pico-8 play session: hold ← + tap ❎, after a click and taps of 🅾, ❎, 🅾+❎, 🅾 in the second before t = 0

[t = 4 s] hold ← ~4s, tap ❎ ~7×
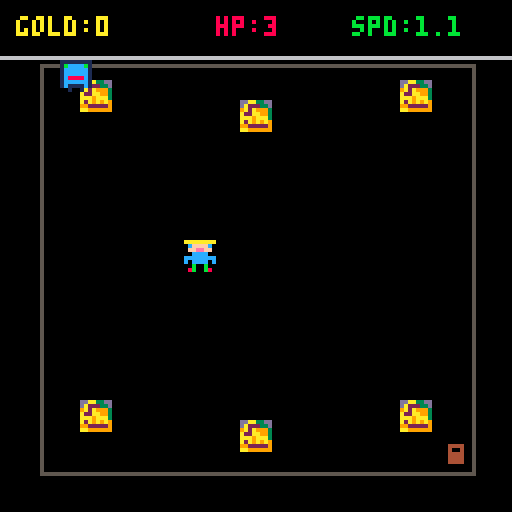
[t = 6 s] hold ← ~6s, tap ❎ ~10×
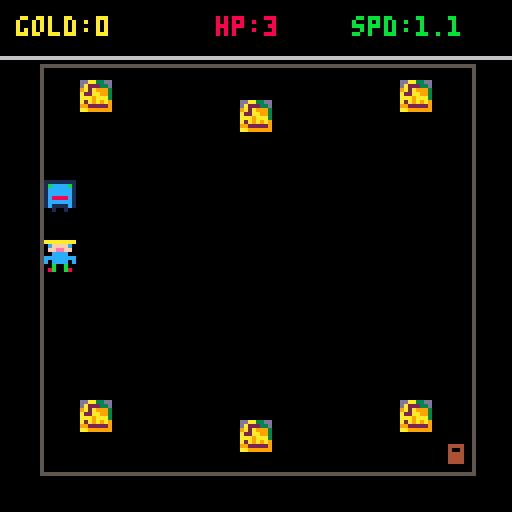
[t = 8 s] hold ← ~8s, tap ❎ ~14×
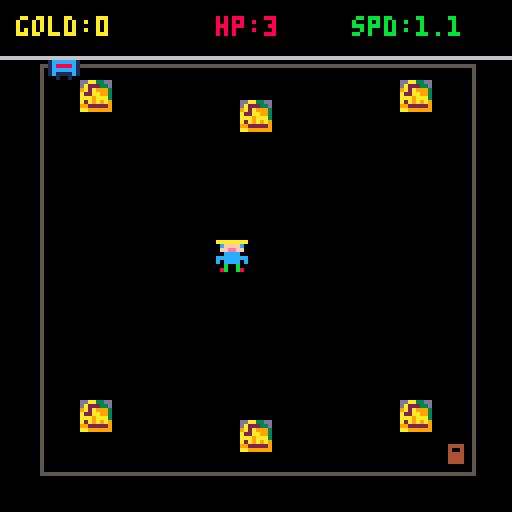

pico-8 cartridge
version 43
__lua__
-- gold dungeon: weight of greed (8x8 player edition)

function _init()
	state = 0
	menu_sel = 1
	menu_ops = {"play", "instructions"}

	-- sprite configuration
	player_spr = 0   -- slot 1 in sprite tab (8x8 sprite)
	player_size = 1  -- 1x1 tile (8x8 pixels)
	chest_spr = 5    -- slot 5: 8x8 chest sprite
	enemy_spr = 7    -- slot 7: 8x8 enemy sprite
	exit_spr = 9     -- slot 9: 8x8 exit hatch sprite

	init_game()
end

function init_game()
	-- player stats
	p = {
		x = 60,
		y = 60,
		base_spd = 1.2,
		gold = 0,
		hp = 3
	}

	-- enemy setup
	enemy = {
		x = 10,
		y = 10,
		base_spd = 0.5
	}

	-- explicit gold chest positions (x, y pixels and active status)
	gold_chests = {
		{x = 20,  y = 20, active = true},
		{x = 100, y = 20, active = true},
		{x = 20,  y = 100, active = true},
		{x = 100, y = 100, active = true},
		{x = 60,  y = 25,  active = true},
		{x = 60,  y = 105, active = true}
	}

	-- exit door position
	exit_door = {x = 110, y = 110}
end

function _update()
	-- start screen --
	if state == 0 then
		if btnp(4) or btnp(5) then state = 1 end

	-- menu --
	elseif state == 1 then
		if btnp(2) then menu_sel = max(1, menu_sel - 1) end
		if btnp(3) then menu_sel = min(#menu_ops, menu_sel + 1) end

		if btnp(4) or btnp(5) then
			if menu_sel == 1 then
				init_game()
				state = 3 -- gameplay state --
			elseif menu_sel == 2 then
				state = 2 -- instructions --
			end
		end

	-- instructions --
	elseif state == 2 then
		if btnp(4) or btnp(5) then state = 1 end

	-- gameplay --
	elseif state == 3 then
		update_gameplay()

	-- game over --
	elseif state == 4 then
		if btnp(4) or btnp(5) then state = 1 end

	-- victory --
	elseif state == 5 then
		if btnp(4) or btnp(5) then state = 1 end
	end
end

function update_gameplay()
	-- greed formula
	local p_speed = max(0.3, p.base_spd - (p.gold * 0.012))

	-- player movement --
	if btn(0) then p.x -= p_speed end
	if btn(1) then p.x += p_speed end
	if btn(2) then p.y -= p_speed end
	if btn(3) then p.y += p_speed end

	-- boundary stuff
	p.x = mid(11, p.x, 110)
	p.y = mid(18, p.y, 110)

	-- enemy speed logic => faster as player gets more gold
	local e_speed = enemy.base_spd + (p.gold * 0.003)
	if enemy.x < p.x then enemy.x += e_speed end
	if enemy.x > p.x then enemy.x -= e_speed end
	if enemy.y < p.y then enemy.y += e_speed end
	if enemy.y > p.y then enemy.y -= e_speed end

	-- check collision with player (bounding box check 8x8)
	if abs((p.x + 4) - (enemy.x + 4)) < 6 and abs((p.y + 4) - (enemy.y + 4)) < 6 then
		p.hp -= 1
		if p.hp <= 0 then
			state = 4 -- game over
		else
			-- knockback player slightly when hit
			p.x += (p.x < enemy.x) and -10 or 10
		end
	end

	-- check gold chest collection --
	for chest in all(gold_chests) do
		if chest.active then
			-- distance between player center and chest center checked
			if abs((p.x + 4) - (chest.x + 4)) < 8 and abs((p.y + 4) - (chest.y + 4)) < 8 then
				chest.active = false
				p.gold += 25
			end
		end
	end

	-- how to win? (very hard lol) --
	if abs((p.x + 4) - (exit_door.x + 4)) < 8 and abs((p.y + 4) - (exit_door.y + 4)) < 8 then
		state = 5 -- victory!
	end

	-- drop gold mechanic (x button) to lighten load --
	if btnp(5) and p.gold >= 25 then
		p.gold -= 25
	end
end

function _draw()
	cls(0)

	-- start screen --
	if state == 0 then
		rect(4, 4, 123, 123, 7)
		print("gold dungeon", 40, 20, 10)
		print("greed the fifth sin...", 20, 45, 7)
		print("press (z) to continue", 20, 105, 6)

	-- menu --
	elseif state == 1 then
		print("main menu", 46, 25, 10)

		for i = 1, #menu_ops do
			local col = (i == menu_sel) and 10 or 6
			local prefix = (i == menu_sel) and "> " or "  "
			print(prefix .. menu_ops[i], 42, 50 + (i * 14), col)
		end

	-- instructions --
	elseif state == 2 then
		print("how to play", 42, 12, 10)
		print("more gold = slower speed", 12, 35, 8)
		print("more gold = faster monster!", 10, 47, 9)
		print("collect chests & reach exit", 10, 65, 11)
		print("press (x) to drop gold (25g)", 8, 80, 7)
		print("press (z) for menu", 28, 110, 6)

	-- gameplay --
	elseif state == 3 then
		-- draw room boundary box
		rect(10, 16, 118, 118, 5)

		-- active gold chests
		for chest in all(gold_chests) do
			if chest.active then
				spr(chest_spr, chest.x, chest.y)
			end
		end

		-- exit hatch
		spr(exit_spr, exit_door.x, exit_door.y)

		-- chaser enemy
		spr(enemy_spr, enemy.x, enemy.y)

		-- player sprite
		spr(player_spr, p.x, p.y, player_size, player_size)

		-- hud bar background --
		rectfill(0, 0, 127, 14, 0)
		line(0, 14, 127, 14, 6)

		-- live hud stats --
		print("gold:" .. p.gold, 4, 4, 10)
		print("hp:" .. p.hp, 54, 4, 8)
		local cur_spd = flr(max(0.3, p.base_spd - (p.gold * 0.012)) * 10) / 10
		print("spd:" .. cur_spd, 88, 4, 11)

	-- game over --
	elseif state == 4 then
		print("you were consumed by greed", 16, 40, 8)
		print("final gold: " .. p.gold, 32, 55, 10)
		print("press (z) to try again", 24, 85, 6)

	-- victory --
	elseif state == 5 then
		print("escaped with your fortune!", 14, 40, 11)
		print("final loot: " .. p.gold, 32, 55, 10)
		print("press (z) to play again", 24, 85, 6)
	end
end
__gfx__
aaaaaaaa00000000000000000000000000000000ddaa33dd00000000111111110000000000000000000000000000000000000000000000000000000000000000
0cffffc000000000000000000000000000000000da22233d000000001bccccb10000000000444400000000000000000000000000000000000000000000000000
0ffeeff0000000000000000000000000000000009a2a9993000000001cccccc10000000000400400000000000000000000000000000000000000000000000000
00cccc0000000000000000000000000000000000a22aa993000000001cccccc10000000000444400000000000000000000000000000000000000000000000000
cccccccc00000000000000000000000000000000aaa9aaa3000000001c8888c10000000000444400000000000000000000000000000000000000000000000000
c0cccc0c00000000000000000000000000000000a2a9a9a9000000001cccccc10000000000444400000000000000000000000000000000000000000000000000
00b00b000000000000000000000000000000000099222229000000001c1111c10000000000000000000000000000000000000000000000000000000000000000
08b00b8000000000000000000000000000000000aa99999900000000001001000000000000000000000000000000000000000000000000000000000000000000
